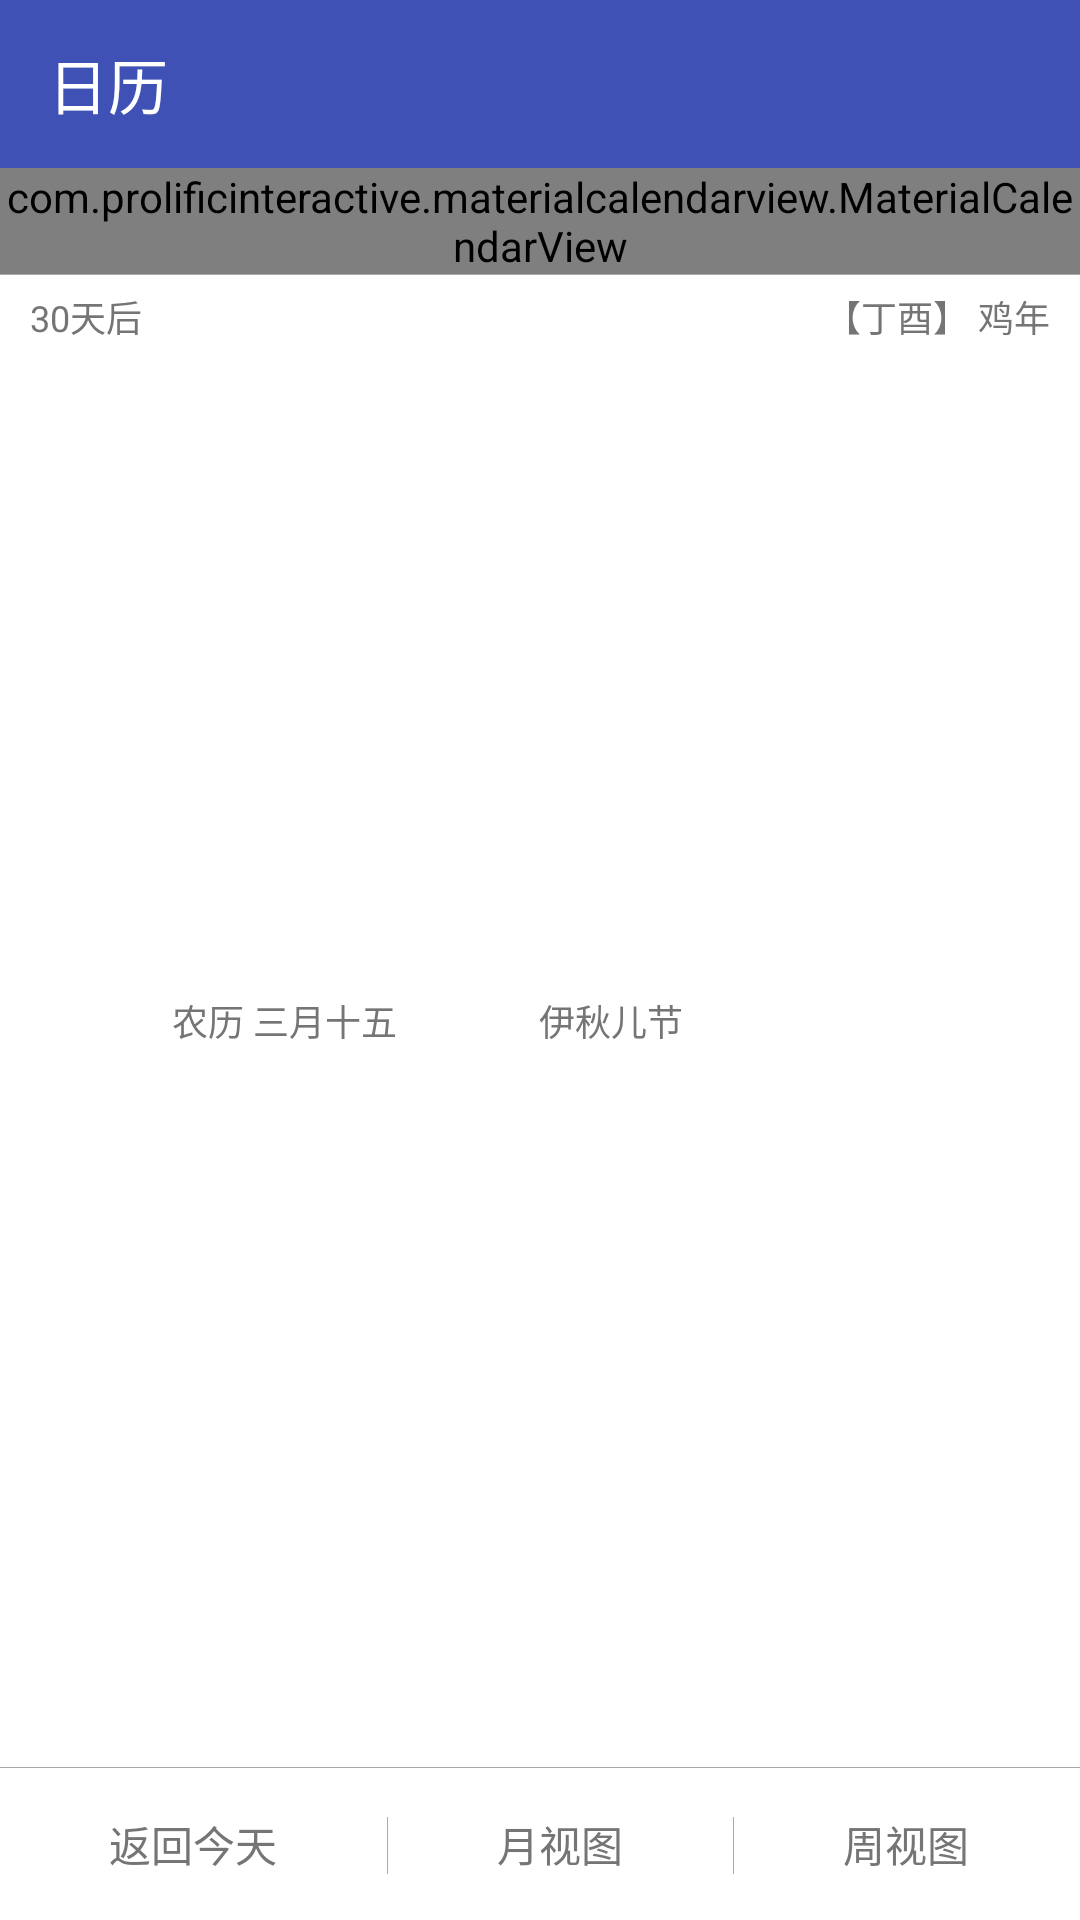

Produce the Android XML layout that renders to this screen, including the resource entries it uses.
<!-- AndroidManifest.xml: application theme AppTheme -->
<!-- res/layout/activity_calendar.xml -->
<?xml version="1.0" encoding="utf-8"?>
<LinearLayout
    xmlns:android="http://schemas.android.com/apk/res/android"
    xmlns:app="http://schemas.android.com/apk/res-auto"
    xmlns:tools="http://schemas.android.com/tools"
    android:layout_width="match_parent"
    android:layout_height="match_parent"
    android:orientation="vertical"
    tools:context=".module.me.CalendarActivity">

    <android.support.design.widget.AppBarLayout
        android:id="@+id/appbar"
        android:layout_width="match_parent"
        android:layout_height="wrap_content"
        android:theme="@style/AppTheme.AppBarOverlay">

        <android.support.v7.widget.Toolbar
            android:id="@+id/toolbar_calendar"
            android:layout_width="match_parent"
            android:layout_height="?android:actionBarSize"
            android:background="@color/colorPrimary"
            app:popupTheme="@style/AppTheme.PopupOverlay"
            app:title="@string/calendar"
            app:titleTextColor="@android:color/white"/>
    </android.support.design.widget.AppBarLayout>

    <com.prolificinteractive.materialcalendarview.MaterialCalendarView
        android:id="@+id/calendarView_calendar"
        android:layout_width="match_parent"
        android:layout_height="wrap_content"
        />

    <View
        android:layout_width="match_parent"
        android:layout_height="1px"
        android:background="@android:color/darker_gray"/>

    <LinearLayout
        android:layout_width="match_parent"
        android:layout_height="0dp"
        android:layout_weight="1"
        android:background="@android:color/white"
        android:gravity="center_vertical"
        android:orientation="horizontal"
        android:paddingBottom="5dp"
        android:paddingLeft="10dp"
        android:paddingRight="10dp"
        android:paddingTop="5dp">

        <TextView
            android:id="@+id/distance_todaynumber_calendar"
            android:layout_width="wrap_content"
            android:layout_height="wrap_content"
            android:layout_gravity="top|left"
            android:text="30"
            android:textColor="@color/secondary_text"
            android:textSize="12sp"/>

        <TextView
            android:layout_width="wrap_content"
            android:layout_height="wrap_content"
            android:layout_gravity="top|left"
            android:text="天"
            android:textColor="@color/secondary_text"
            android:textSize="12sp"/>

        <TextView
            android:id="@+id/beforeorback_calendar"
            android:layout_width="wrap_content"
            android:layout_height="wrap_content"
            android:layout_gravity="top|left"
            android:layout_marginRight="10dp"
            android:text="后"
            android:textColor="@color/secondary_text"
            android:textSize="12sp"/>


        <TextView
            android:layout_width="wrap_content"
            android:layout_height="wrap_content"
            android:text="农历 "
            android:textColor="@color/secondary_text"
            android:textSize="12sp"/>

        <TextView
            android:id="@+id/nongli_date_calendar"
            android:layout_width="0dp"
            android:layout_height="wrap_content"
            android:layout_weight="1"
            android:text="三月十五"
            android:textColor="@color/secondary_text"
            android:textSize="12sp"/>
        <TextView
            android:id="@+id/holidayname_date_calendar"
            android:layout_width="0dp"
            android:layout_height="wrap_content"
            android:layout_weight="1"
            android:text="伊秋儿节"
            android:textColor="@color/secondary_text"
            android:textSize="12sp"/>

        <TextView
            android:id="@+id/cyclical_calendar"
            android:layout_width="wrap_content"
            android:layout_height="wrap_content"
            android:layout_gravity="top|right"
            android:layout_marginRight="3dp"
            android:text="【丁酉】"
            android:textColor="@color/secondary_text"
            android:textSize="12sp"/>

        <TextView
            android:id="@+id/animals_year_calendar"
            android:layout_width="wrap_content"
            android:layout_height="wrap_content"
            android:layout_gravity="right|top"
            android:text="鸡年"
            android:textColor="@color/secondary_text"
            android:textSize="12sp"/>
    </LinearLayout>

    <View
        android:layout_width="match_parent"
        android:layout_height="1px"
        android:background="@android:color/darker_gray"/>

    <TableLayout
        android:layout_width="match_parent"
        android:layout_height="wrap_content"
        android:background="@android:color/white"
        android:stretchColumns="0,2,4">

        <TableRow>

            <TextView
                android:id="@+id/back_today_calendar"
                android:gravity="center"
                android:paddingBottom="15dp"
                android:paddingTop="15dp"
                android:text="返回今天"
                android:textColor="@color/secondary_text"/>

            <TextView
                android:layout_width="1px"
                android:background="@android:color/darker_gray"
                />

            <TextView
                android:id="@+id/month_view_calendar"
                android:gravity="center"
                android:paddingBottom="15dp"
                android:paddingTop="15dp"
                android:text="月视图"
                android:textColor="@color/secondary_text"/>

            <TextView
                android:layout_width="1px"
                android:background="@android:color/darker_gray"
                />

            <TextView
                android:id="@+id/week_view_calendar"
                android:gravity="center"
                android:paddingBottom="15dp"
                android:paddingTop="15dp"
                android:text="周视图"
                android:textColor="@color/secondary_text"/>
        </TableRow>
    </TableLayout>
</LinearLayout>
<!-- resources referenced by this layout -->
<resources>
  <color name="colorPrimary">#3F51B5</color>
  <color name="secondary_text">#757575</color>
  <string name="calendar">日历</string>
  <style name="AppTheme.AppBarOverlay" parent="ThemeOverlay.AppCompat.Dark.ActionBar" />
  <style name="AppTheme.PopupOverlay" parent="ThemeOverlay.AppCompat.Light" />
  <style name="AppTheme" parent="RootAppTheme" />
  <style name="RootAppTheme" parent="Theme.AppCompat.Light.NoActionBar">
          
          <item name="colorPrimary">@color/colorPrimary</item>
          <item name="colorPrimaryDark">@color/colorPrimaryDark</item>
          <item name="colorAccent">@color/colorAccent</item>
          <item name="clockBackground">@android:color/white</item>
          <item name="clockTextColor">@android:color/black</item>
      </style>
  <color name="colorPrimaryDark">#303F9F</color>
  <color name="colorAccent">#FF4081</color>
</resources>
